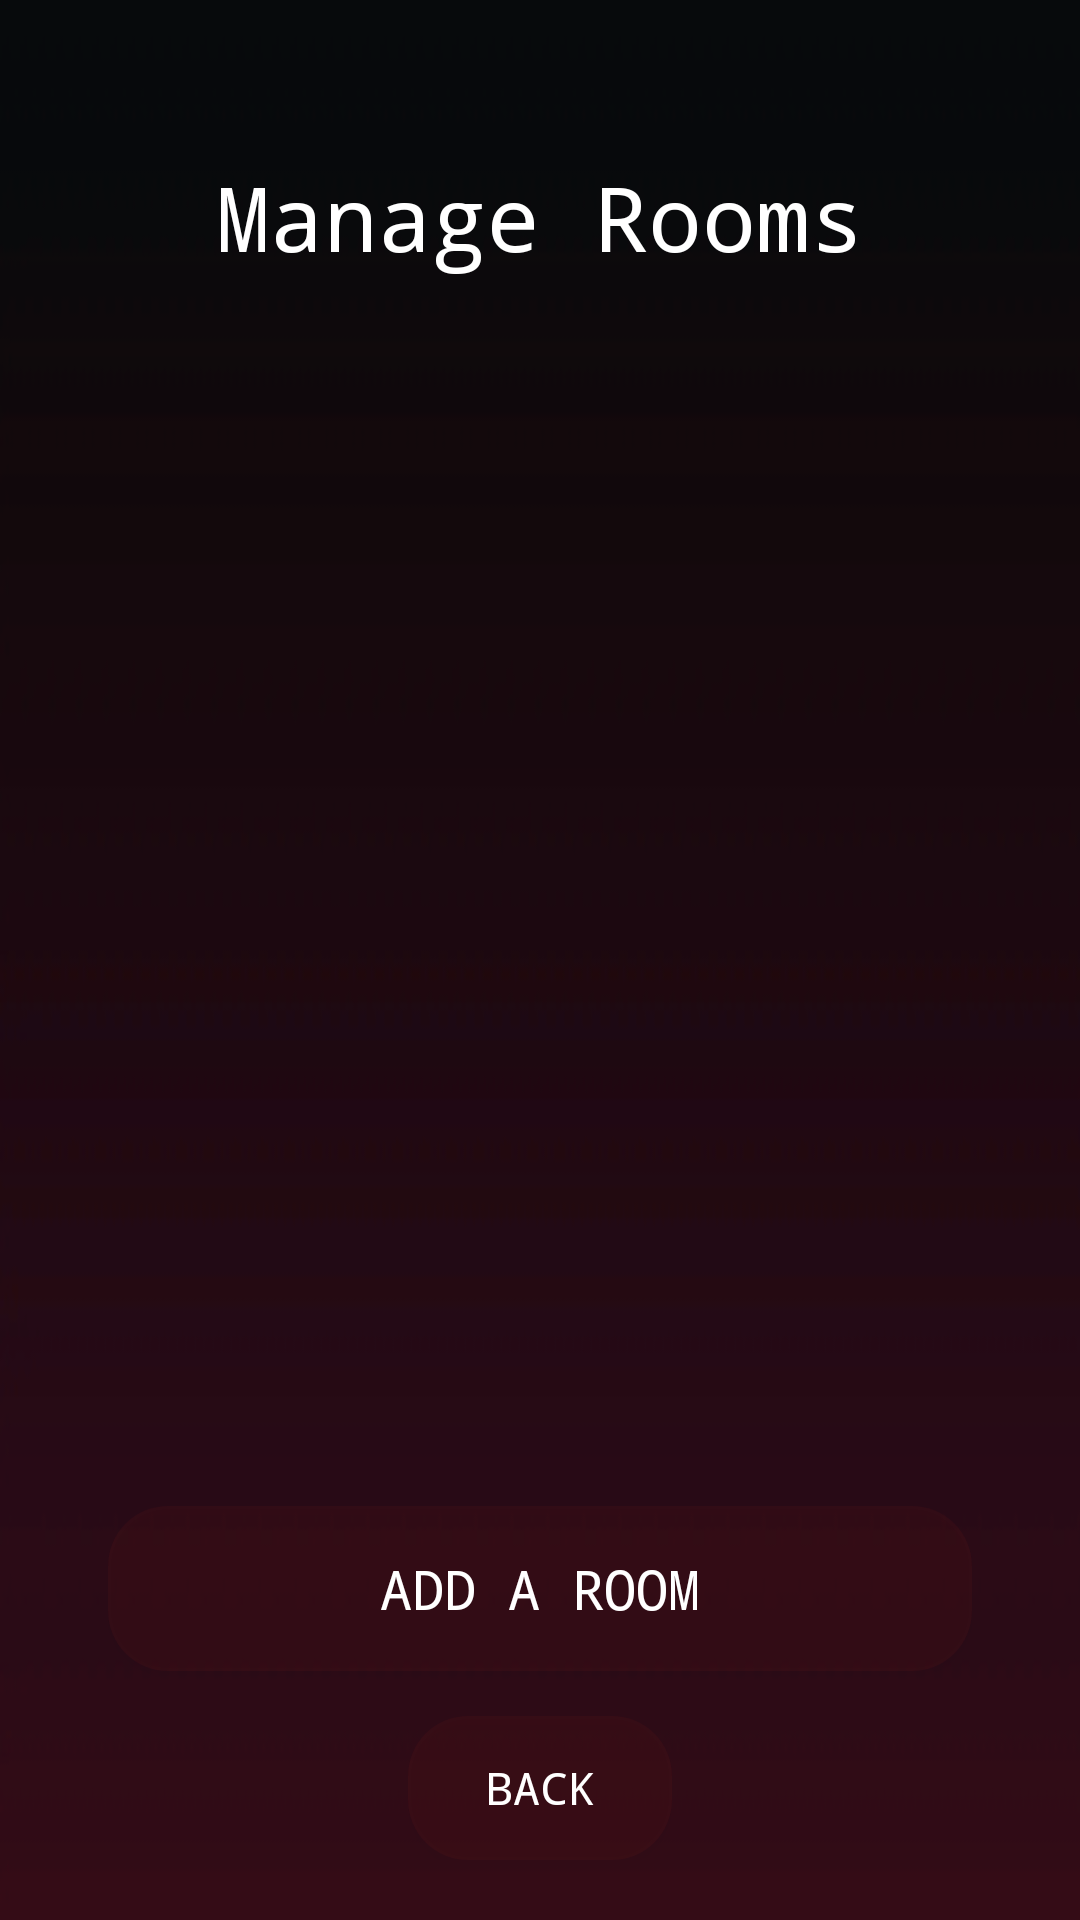

Write the Android layout XML for this screen, with the resource values it uses.
<!-- AndroidManifest.xml: application theme Theme.CinemasApp -->
<!-- res/layout/activity_rooms.xml -->
<LinearLayout xmlns:android="http://schemas.android.com/apk/res/android"
    xmlns:app="http://schemas.android.com/apk/res-auto"
    xmlns:tools="http://schemas.android.com/tools"
    android:layout_width="match_parent"
    android:layout_height="match_parent"
    android:orientation="vertical"
    android:gravity="center"
    android:padding="20dp"
    android:background="@drawable/other_background"
    tools:context=".activities.MainActivity">

    <TextView
        android:id="@+id/textView"
        android:layout_width="wrap_content"
        android:layout_height="wrap_content"
        android:layout_gravity="center_horizontal"
        android:layout_marginTop="32dp"
        android:text="Manage Rooms"
        android:textColor="#FFFFFF"
        android:textSize="30sp"
        android:typeface="monospace"/>

    <ListView
        android:id="@+id/listView"
        android:layout_width="match_parent"
        android:layout_height="0dp"
        android:layout_weight="1"
        android:layout_marginTop="16dp"
        android:layout_marginBottom="10dp"
        android:divider="@android:color/transparent"
        android:dividerHeight="10dp"
        tools:layout_editor_absoluteX="1dp"
        tools:layout_editor_absoluteY="1dp" />

    <Button
        android:id="@+id/button"
        android:layout_width="match_parent"
        android:layout_height="55dp"
        android:layout_marginStart="16dp"
        android:layout_marginEnd="16dp"
        android:layout_marginBottom="15dp"
        android:background="@drawable/transparent_button"
        android:text="Add a room"
        android:textColor="#FFFFFF"
        android:textSize="18sp"
        android:typeface="monospace" />

    <Button
        android:id="@+id/back_button"
        android:layout_width="wrap_content"
        android:layout_height="wrap_content"
        android:background="@drawable/transparent_button"
        android:text="Back"
        android:textColor="#FFFFFF"
        android:textSize="15sp"
        android:typeface="monospace" />

</LinearLayout>
<!-- resources referenced by this layout -->
<resources>
  <!-- drawable other_background: png bitmap (drawable, 5419 bytes) -->
  <!-- drawable transparent_button (drawable) -->
  <shape xmlns:android="http://schemas.android.com/apk/res/android"
      android:shape="rectangle">
      <solid android:color="#20751D1D"/>
      <corners android:radius="20dp"/>
  </shape>
  <style name="Theme.CinemasApp" parent="Base.Theme.CinemasApp" />
  <style name="Base.Theme.CinemasApp" parent="Theme.Material3.DayNight.NoActionBar">
          
          
      </style>
</resources>
